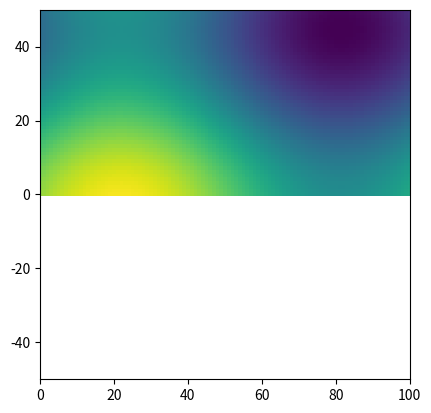

Write the Python code that produced this figure.
import numpy as np
import matplotlib.pyplot as plt
import matplotlib.animation as animation

fig = plt.figure()


def f(x, y):
    return np.sin(x) + np.cos(y)

x = np.linspace(0, 2 * np.pi, 120)
y = np.linspace(0, 2 * np.pi, 100).reshape(-1, 1)
plt.axes(xlim = (0, 100), ylim = (-50, 50))
im = plt.imshow(f(x, y), animated=True)


def updatefig(*args):
    global x, y
    x += np.pi / 15.
    y += np.pi / 20.
    im.set_array(f(x, y))
    return im,

ani = animation.FuncAnimation(fig, updatefig, interval=50, blit=True)
plt.show()